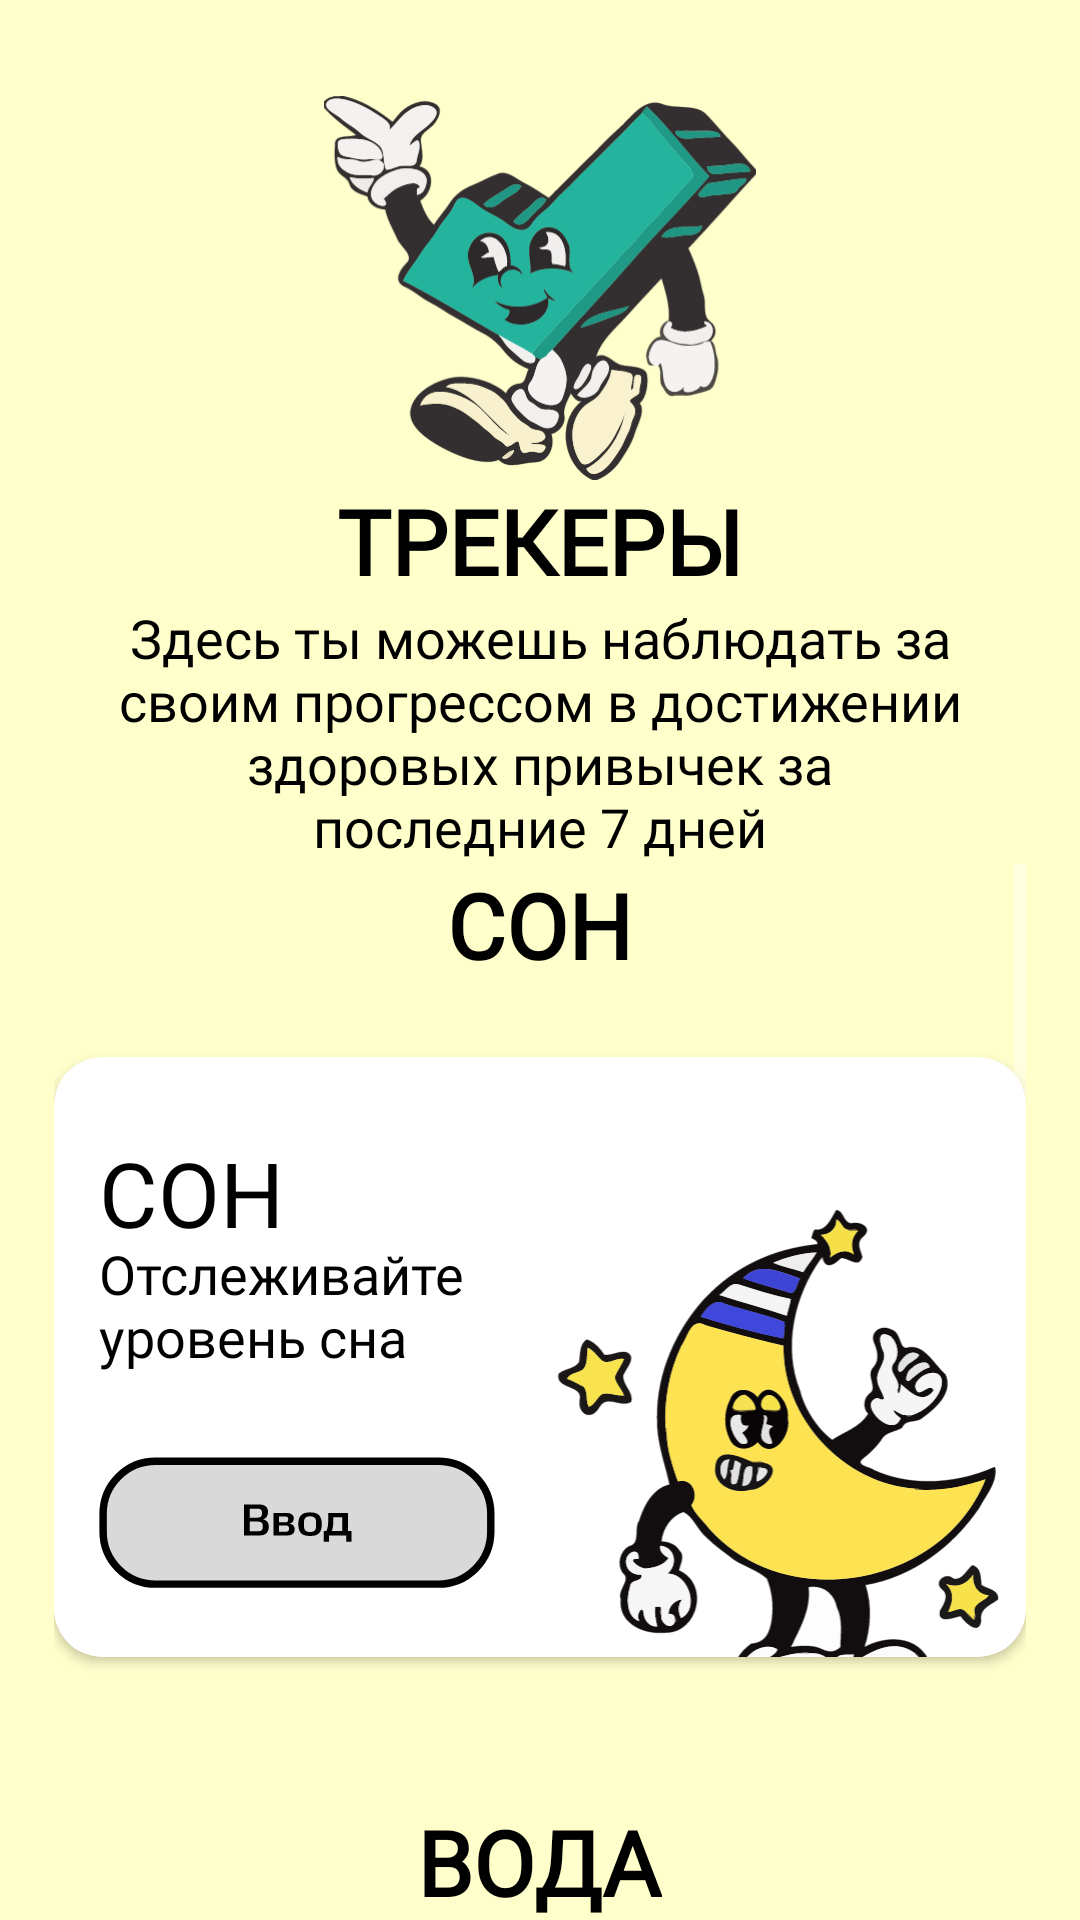

Reconstruct the res/layout file that produces this screen, plus the resources it refers to.
<!-- AndroidManifest.xml: application theme Theme.LittleGuy -->
<!-- res/layout/activity_trackers.xml -->
<?xml version="1.0" encoding="utf-8"?>
<androidx.constraintlayout.widget.ConstraintLayout
    xmlns:android="http://schemas.android.com/apk/res/android"
    xmlns:app="http://schemas.android.com/apk/res-auto"
    xmlns:tools="http://schemas.android.com/tools"
    android:layout_width="match_parent"
    android:layout_height="match_parent"
    android:background="@color/primary_color"
    tools:context=".ui.TrackersActivity">

    <androidx.constraintlayout.widget.Guideline
        android:id="@+id/guideline_start"
        android:layout_width="0dp"
        android:layout_height="0dp"
        android:orientation="vertical"
        app:layout_constraintGuide_percent="0.05" />

    <androidx.constraintlayout.widget.Guideline
        android:id="@+id/guideline_end"
        android:layout_width="0dp"
        android:layout_height="0dp"
        android:orientation="vertical"
        app:layout_constraintGuide_percent="0.95" />

    <androidx.constraintlayout.widget.Guideline
        android:id="@+id/guideline_top"
        android:layout_width="0dp"
        android:layout_height="0dp"
        android:orientation="horizontal"
        app:layout_constraintGuide_percent="0.05" />

    <androidx.constraintlayout.widget.Guideline
        android:id="@+id/guideline_bottom"
        android:layout_width="0dp"
        android:layout_height="0dp"
        android:orientation="horizontal"
        app:layout_constraintGuide_percent="1" />

    <androidx.constraintlayout.widget.Guideline
        android:id="@+id/guideline_logo"
        android:layout_width="0dp"
        android:layout_height="0dp"
        android:orientation="horizontal"
        app:layout_constraintGuide_percent="0.25" />

    <androidx.constraintlayout.widget.Guideline
        android:id="@+id/guideline_title"
        android:layout_width="0dp"
        android:layout_height="0dp"
        android:orientation="horizontal"
        app:layout_constraintGuide_percent="0.3" />

    <androidx.constraintlayout.widget.Guideline
        android:id="@+id/guideline_description"
        android:layout_width="0dp"
        android:layout_height="0dp"
        android:orientation="horizontal"
        app:layout_constraintGuide_percent="0.45" />

    <ImageView
        android:layout_width="0dp"
        android:layout_height="0dp"
        android:adjustViewBounds="true"
        android:scaleType="fitCenter"
        android:src="@drawable/ic_checkmark_character"
        app:layout_constraintBottom_toTopOf="@+id/guideline_logo"
        app:layout_constraintEnd_toEndOf="@id/guideline_end"
        app:layout_constraintStart_toStartOf="@id/guideline_start"
        app:layout_constraintTop_toTopOf="@+id/guideline_top" />

    <TextView
        android:layout_width="0dp"
        android:layout_height="0dp"
        android:fontFamily="@font/mtscompact_black"
        android:gravity="center"
        android:text="@string/trackers_title"
        android:textColor="@color/black"
        android:textSize="30sp"
        android:textStyle="bold"
        app:layout_constraintBottom_toTopOf="@+id/guideline_title"
        app:layout_constraintEnd_toEndOf="@id/guideline_end"
        app:layout_constraintStart_toStartOf="@id/guideline_start"
        app:layout_constraintTop_toTopOf="@+id/guideline_logo" />

    <TextView
        android:layout_width="0dp"
        android:layout_height="0dp"
        android:gravity="center"
        android:text="@string/trackers_description"
        android:textColor="@color/black"
        android:textSize="30sp"
        android:fontFamily="@font/mtscompact_regular"
        android:autoSizeTextType="uniform"
        android:autoSizeMinTextSize="12sp"
        android:autoSizeMaxTextSize="25sp"
        app:layout_constraintWidth_percent="0.8"
        android:layout_marginTop="8dp"
        app:layout_constraintBottom_toTopOf="@+id/guideline_description"
        app:layout_constraintEnd_toEndOf="@id/guideline_end"
        app:layout_constraintStart_toStartOf="@id/guideline_start"
        app:layout_constraintTop_toTopOf="@+id/guideline_title" />

    <ScrollView
        android:layout_width="0dp"
        android:layout_height="0dp"
        android:fillViewport="true"
        app:layout_constraintBottom_toTopOf="@+id/guideline_bottom"
        app:layout_constraintEnd_toEndOf="@id/guideline_end"
        app:layout_constraintStart_toStartOf="@id/guideline_start"
        app:layout_constraintTop_toTopOf="@+id/guideline_description">

        <LinearLayout
            android:layout_width="match_parent"
            android:layout_height="wrap_content"
            android:orientation="vertical"
            android:gravity="center_horizontal"
            android:showDividers="middle"
            android:dividerPadding="0dp"
            android:divider="@drawable/transparent_divider">

            <TextView
                android:layout_width="wrap_content"
                android:layout_height="wrap_content"
                android:fontFamily="@font/mtscompact_black"
                android:text="@string/trackers_sleep"
                android:textColor="@color/black"
                android:textSize="30sp"
                android:textStyle="bold"
                android:textAlignment="center"/>

            <include
                android:id="@+id/card_night_level"
                layout="@layout/item_sleep_level" />

            <include
                android:id="@+id/card_sleep_list"
                layout="@layout/item_sleep_list" />

            <TextView
                android:layout_width="wrap_content"
                android:layout_height="wrap_content"
                android:fontFamily="@font/mtscompact_black"
                android:text="@string/trackers_water"
                android:textColor="@color/black"
                android:textSize="30sp"
                android:textStyle="bold"
                android:textAlignment="center"/>

            <include
                android:id="@+id/card_water_level"
                layout="@layout/item_water_level" />

            <include
                android:id="@+id/card_water_list"
                layout="@layout/item_water_list" />
        </LinearLayout>
    </ScrollView>

</androidx.constraintlayout.widget.ConstraintLayout>
<!-- res/layout/item_sleep_level.xml (included above) -->
<?xml version="1.0" encoding="utf-8"?>
<androidx.cardview.widget.CardView
    xmlns:android="http://schemas.android.com/apk/res/android"
    xmlns:app="http://schemas.android.com/apk/res-auto"
    android:layout_width="match_parent"
    android:layout_height="200dp"
    android:elevation="0dp"
    android:padding="16dp"
    app:cardCornerRadius="16dp"
    app:cardBackgroundColor="@color/white">

    <androidx.constraintlayout.widget.ConstraintLayout
        android:layout_width="match_parent"
        android:layout_height="match_parent">

        <TextView
            android:id="@+id/text_view"
            android:layout_width="0dp"
            android:layout_height="wrap_content"
            android:fontFamily="@font/mtscompact_black"
            android:text="@string/label_sleep"
            android:textColor="@color/black"
            android:textSize="30sp"
            android:layout_marginHorizontal="15dp"
            android:layout_marginTop="25dp"
            app:layout_constraintTop_toTopOf="parent"
            app:layout_constraintStart_toStartOf="parent"
            app:layout_constraintEnd_toEndOf="parent" />

        <ImageView
            android:id="@+id/btn_input"
            android:layout_width="0dp"
            android:layout_height="100dp"
            android:adjustViewBounds="true"
            android:padding="15dp"
            android:scaleType="fitCenter"
            android:src="@drawable/btn_input"
            app:layout_constraintBottom_toBottomOf="parent"
            app:layout_constraintEnd_toStartOf="@id/ic_banana"
            app:layout_constraintStart_toStartOf="parent"
            app:layout_constraintTop_toBottomOf="@+id/label_desc" />

        <TextView
            android:id="@+id/label_desc"
            android:layout_width="0dp"
            android:layout_height="wrap_content"
            android:layout_marginStart="15dp"
            android:layout_marginEnd="5dp"
            android:fontFamily="@font/mtscompact_regular"
            android:text="@string/desc_sleep"
            android:textColor="@color/black"
            android:textSize="18sp"
            app:layout_constraintBottom_toTopOf="@id/btn_input"
            app:layout_constraintEnd_toStartOf="@+id/ic_banana"
            app:layout_constraintStart_toStartOf="parent"
            app:layout_constraintTop_toBottomOf="@id/text_view" />

        <ImageView
            android:id="@+id/ic_banana"
            android:layout_width="0dp"
            android:layout_height="wrap_content"
            android:adjustViewBounds="true"
            android:scaleType="fitCenter"
            android:src="@drawable/ic_moon_character"
            android:layout_marginTop="65dp"
            app:layout_constraintBottom_toBottomOf="parent"
            app:layout_constraintEnd_toEndOf="parent"
            app:layout_constraintStart_toEndOf="@id/btn_input"
            app:layout_constraintTop_toTopOf="parent" />
    </androidx.constraintlayout.widget.ConstraintLayout>
</androidx.cardview.widget.CardView>
<!-- res/layout/item_sleep_list.xml (included above) -->
<?xml version="1.0" encoding="utf-8"?>
<androidx.cardview.widget.CardView
    xmlns:android="http://schemas.android.com/apk/res/android"
    xmlns:app="http://schemas.android.com/apk/res-auto"
    android:layout_width="match_parent"
    android:layout_height="wrap_content"
    android:elevation="0dp"
    app:cardCornerRadius="16dp"
    app:cardBackgroundColor="@color/white">

    <androidx.recyclerview.widget.RecyclerView
        android:id="@+id/rv_sleep_records"
        android:layout_width="match_parent"
        android:layout_height="wrap_content"
        android:layout_marginHorizontal="16dp"
        android:nestedScrollingEnabled="false" />
</androidx.cardview.widget.CardView>
<!-- res/layout/item_water_level.xml (included above) -->
<?xml version="1.0" encoding="utf-8"?>
<androidx.cardview.widget.CardView
    xmlns:android="http://schemas.android.com/apk/res/android"
    xmlns:app="http://schemas.android.com/apk/res-auto"
    android:layout_width="match_parent"
    android:layout_height="200dp"
    android:elevation="0dp"
    android:padding="16dp"
    app:cardCornerRadius="16dp"
    app:cardBackgroundColor="@color/white">

    <androidx.constraintlayout.widget.ConstraintLayout
        android:layout_width="match_parent"
        android:layout_height="match_parent">

        <TextView
            android:id="@+id/text_view"
            android:layout_width="0dp"
            android:layout_height="wrap_content"
            android:fontFamily="@font/mtscompact_black"
            android:text="ВОДА"
            android:textColor="@color/black"
            android:textSize="30sp"
            android:layout_marginHorizontal="15dp"
            android:layout_marginTop="25dp"
            app:layout_constraintTop_toTopOf="parent"
            app:layout_constraintStart_toStartOf="parent"
            app:layout_constraintEnd_toEndOf="parent" />

        <ImageView
            android:id="@+id/btn_water_add"
            android:layout_width="0dp"
            android:layout_height="100dp"
            android:adjustViewBounds="true"
            android:padding="15dp"
            android:scaleType="fitCenter"
            android:src="@drawable/btn_water_add"
            app:layout_constraintBottom_toBottomOf="parent"
            app:layout_constraintEnd_toStartOf="@id/ic_bottle_of_water"
            app:layout_constraintStart_toStartOf="parent"
            app:layout_constraintTop_toBottomOf="@+id/water_value" />

        <TextView
            android:id="@+id/water_value"
            android:layout_width="0dp"
            android:layout_height="wrap_content"
            android:layout_marginStart="15dp"
            android:layout_marginEnd="5dp"
            android:fontFamily="@font/mtscompact_regular"
            android:text="@string/water_value"
            android:textColor="@color/black"
            android:textSize="18sp"
            app:layout_constraintBottom_toTopOf="@id/btn_water_add"
            app:layout_constraintEnd_toStartOf="@+id/ic_bottle_of_water"
            app:layout_constraintStart_toStartOf="parent"
            app:layout_constraintTop_toBottomOf="@id/text_view" />

        <ImageView
            android:id="@+id/ic_bottle_of_water"
            android:layout_width="0dp"
            android:layout_height="wrap_content"
            android:adjustViewBounds="true"
            android:scaleType="fitCenter"
            android:layout_marginTop="50dp"
            android:src="@drawable/ic_bottle_of_water_character"
            app:layout_constraintBottom_toBottomOf="parent"
            app:layout_constraintEnd_toEndOf="parent"
            app:layout_constraintStart_toEndOf="@id/btn_water_add"
            app:layout_constraintTop_toTopOf="parent" />
    </androidx.constraintlayout.widget.ConstraintLayout>
</androidx.cardview.widget.CardView>
<!-- res/layout/item_water_list.xml (included above) -->
<?xml version="1.0" encoding="utf-8"?>
<androidx.cardview.widget.CardView
    xmlns:android="http://schemas.android.com/apk/res/android"
    xmlns:app="http://schemas.android.com/apk/res-auto"
    android:layout_width="match_parent"
    android:layout_height="wrap_content"
    android:elevation="0dp"
    app:cardCornerRadius="16dp"
    app:cardBackgroundColor="@color/white">

    <androidx.recyclerview.widget.RecyclerView
        android:id="@+id/rv_water_records"
        android:layout_width="match_parent"
        android:layout_height="wrap_content"
        android:layout_marginHorizontal="16dp"
        android:nestedScrollingEnabled="false"/>
</androidx.cardview.widget.CardView>
<!-- resources referenced by this layout -->
<resources>
  <color name="black">#FF000000</color>
  <color name="primary_color">#FFFFFFCC</color>
  <color name="white">#FFFFFFFF</color>
  <!-- drawable btn_input: vector/xml drawable (drawable, 3432 chars, omitted) -->
  <!-- drawable btn_water_add: vector/xml drawable (drawable, 3790 chars, omitted) -->
  <!-- drawable ic_bottle_of_water_character: vector/xml drawable (drawable, 90425 chars, omitted) -->
  <!-- drawable ic_checkmark_character: vector/xml drawable (drawable, 56379 chars, omitted) -->
  <!-- drawable ic_moon_character: vector/xml drawable (drawable, 47373 chars, omitted) -->
  <!-- drawable transparent_divider (drawable) -->
  <?xml version="1.0" encoding="utf-8"?>
  <shape xmlns:android="http://schemas.android.com/apk/res/android">
      <size android:height="24dp" />
      <solid android:color="@android:color/transparent" />
  </shape>
  <string name="desc_sleep">Отслеживайте уровень сна</string>
  <string name="label_sleep">СОН</string>
  <string name="trackers_description">Здесь ты можешь наблюдать за своим прогрессом в достижении здоровых привычек за последние 7 дней</string>
  <string name="trackers_sleep">СОН</string>
  <string name="trackers_title">ТРЕКЕРЫ</string>
  <string name="trackers_water">ВОДА</string>
  <string name="water_value">0 / 2000 мл</string>
  <style name="Theme.LittleGuy" parent="Theme.AppCompat.NoActionBar">
      </style>
</resources>
